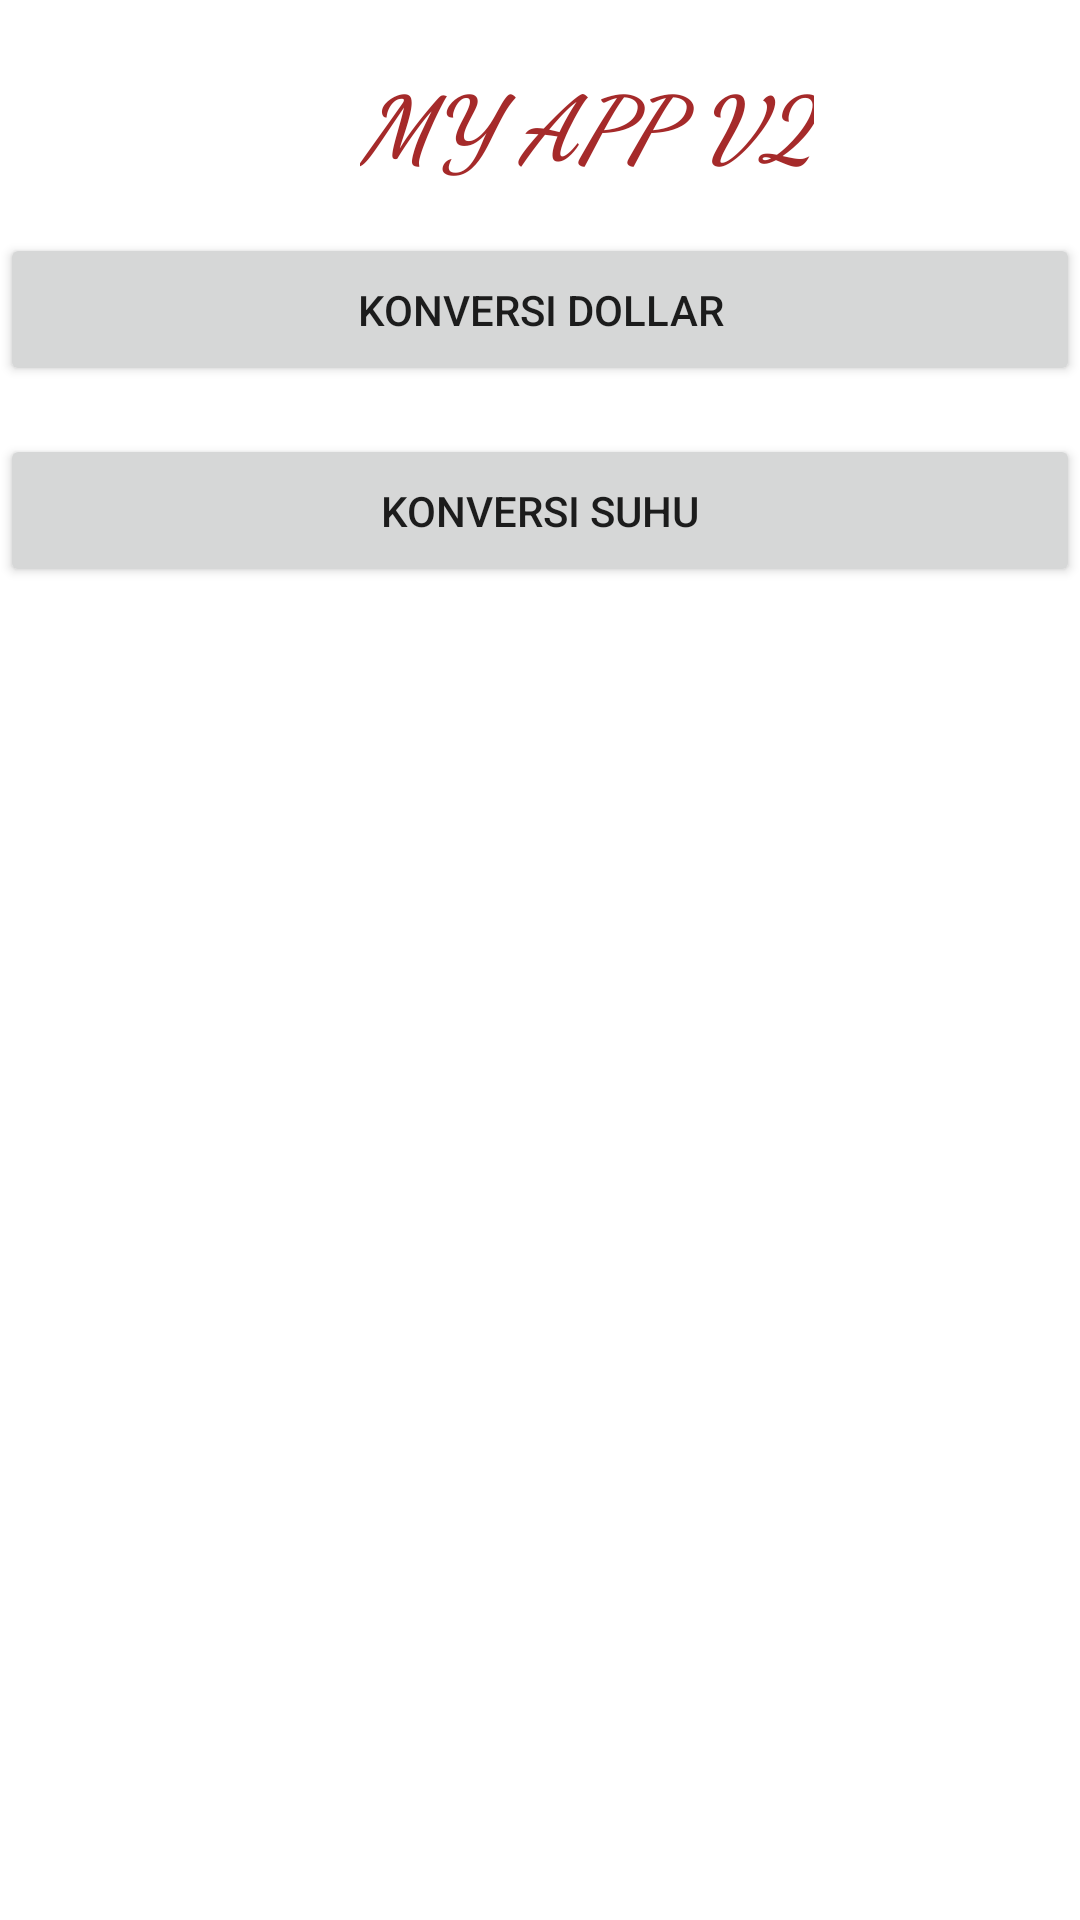

Produce the Android XML layout that renders to this screen, including the resource entries it uses.
<!-- AndroidManifest.xml: application theme Theme.EvaluasiMobile -->
<!-- res/layout/activity_main.xml -->
<?xml version="1.0" encoding="utf-8"?>
<LinearLayout xmlns:android="http://schemas.android.com/apk/res/android"
    xmlns:app="http://schemas.android.com/apk/res-auto"
    xmlns:tools="http://schemas.android.com/tools"
    android:layout_width="match_parent"
    android:layout_height="match_parent"
    tools:context=".MainActivity"
    android:orientation="vertical">

    <TextView
        android:layout_width="wrap_content"
        android:layout_height="wrap_content"
        android:autoSizeMaxTextSize="50sp"
        android:backgroundTint="#A52A2A"
        android:textColor="#A52A2A"
        android:fontFamily="cursive"
        android:paddingLeft="120dp"
        android:paddingTop="20dp"
        android:paddingRight="16dp"
        android:text="MY APP V2"
        android:textSize="30sp"
        android:textStyle="bold|italic"
        app:layout_constraintBottom_toBottomOf="parent"
        app:layout_constraintLeft_toLeftOf="parent"
        app:layout_constraintRight_toRightOf="parent"
        app:layout_constraintTop_toTopOf="parent" />

    <Button
        android:id="@+id/btn_dollar"
        android:layout_width="match_parent"
        android:layout_height="wrap_content"
        android:layout_marginTop="16dp"
        android:paddingTop="16dp"
        android:paddingBottom="16dp"
        android:layout_marginBottom="16dp"
        android:text="@string/konversi_dollar"
        />

    <Button
        android:id="@+id/btn_suhu"
        android:layout_width="match_parent"
        android:layout_height="wrap_content"
        android:paddingTop="16dp"
        android:paddingBottom="16dp"
        android:layout_marginBottom="16dp"
        android:text="@string/konversi_suhu"
        />

</LinearLayout>
<!-- resources referenced by this layout -->
<resources>
  <string name="konversi_dollar">Konversi Dollar</string>
  <string name="konversi_suhu">Konversi Suhu</string>
  <style name="Theme.EvaluasiMobile" parent="Theme.MaterialComponents.DayNight.DarkActionBar">
          
          <item name="colorPrimary">@color/purple_500</item>
          <item name="colorPrimaryVariant">@color/purple_700</item>
          <item name="colorOnPrimary">@color/white</item>
          
          <item name="colorSecondary">@color/teal_200</item>
          <item name="colorSecondaryVariant">@color/teal_700</item>
          <item name="colorOnSecondary">@color/black</item>
          
          <item name="android:statusBarColor" tools:targetApi="l">?attr/colorPrimaryVariant</item>
          
      </style>
  <color name="purple_500">#A52A2A</color>
  <color name="purple_700">#A52A2A</color>
  <color name="white">#FFFFFFFF</color>
  <color name="teal_200">#FF03DAC5</color>
  <color name="teal_700">#FF018786</color>
  <color name="black">#FF000000</color>
</resources>
